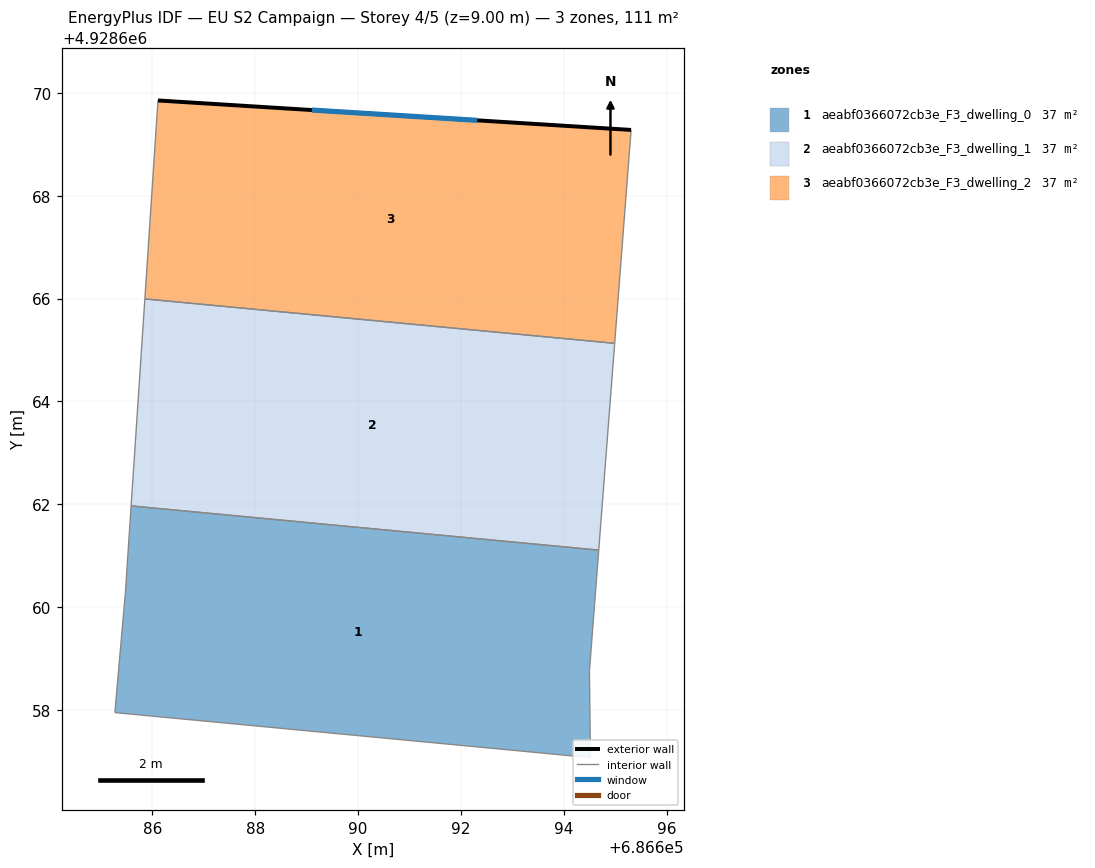
=== STOREY PLAN SPEC (per zone: floor XY polygon, exterior-wall plan segments, windows/doors) ===
zone 1: aeabf0366072cb3e_F3_dwelling_0  (36.9 m²)
  floor: (686694.52, 4928657.07) (686694.50, 4928658.75) (686694.68, 4928661.11) (686685.59, 4928661.97) (686685.48, 4928660.29) (686685.27, 4928657.95)
  interior walls: 6
zone 2: aeabf0366072cb3e_F3_dwelling_1  (36.9 m²)
  floor: (686694.68, 4928661.11) (686694.99, 4928665.13) (686685.85, 4928665.99) (686685.59, 4928661.97)
  interior walls: 4
zone 3: aeabf0366072cb3e_F3_dwelling_2  (36.9 m²)
  floor: (686694.99, 4928665.13) (686695.31, 4928669.28) (686686.11, 4928669.85) (686685.85, 4928665.99)
  exterior wall: (686686.11, 4928669.85) – (686695.31, 4928669.28)  [9.2 m]
    window: (686689.10, 4928669.67) – (686692.32, 4928669.47)  [3.4 m²]
  interior walls: 3

=== DERIVED (storey summary) ===
Building: EU S2 Campaign
Storey: 4 of 5  (floor level z = 9.00 m)
Storey gross floor area: 110.8 m²
Zones on this storey: 3
  - aeabf0366072cb3e_F3_dwelling_0: floor 36.9 m²
  - aeabf0366072cb3e_F3_dwelling_1: floor 36.9 m²
  - aeabf0366072cb3e_F3_dwelling_2: floor 36.9 m²; exterior wall 9.2 m (27.7 m²); 1 window(s) 3.4 m²; WWR 12.2%
Zone adjacency (shared interzone walls):
  - aeabf0366072cb3e_F3_dwelling_0 ↔ aeabf0366072cb3e_F3_dwelling_1
  - aeabf0366072cb3e_F3_dwelling_1 ↔ aeabf0366072cb3e_F3_dwelling_2